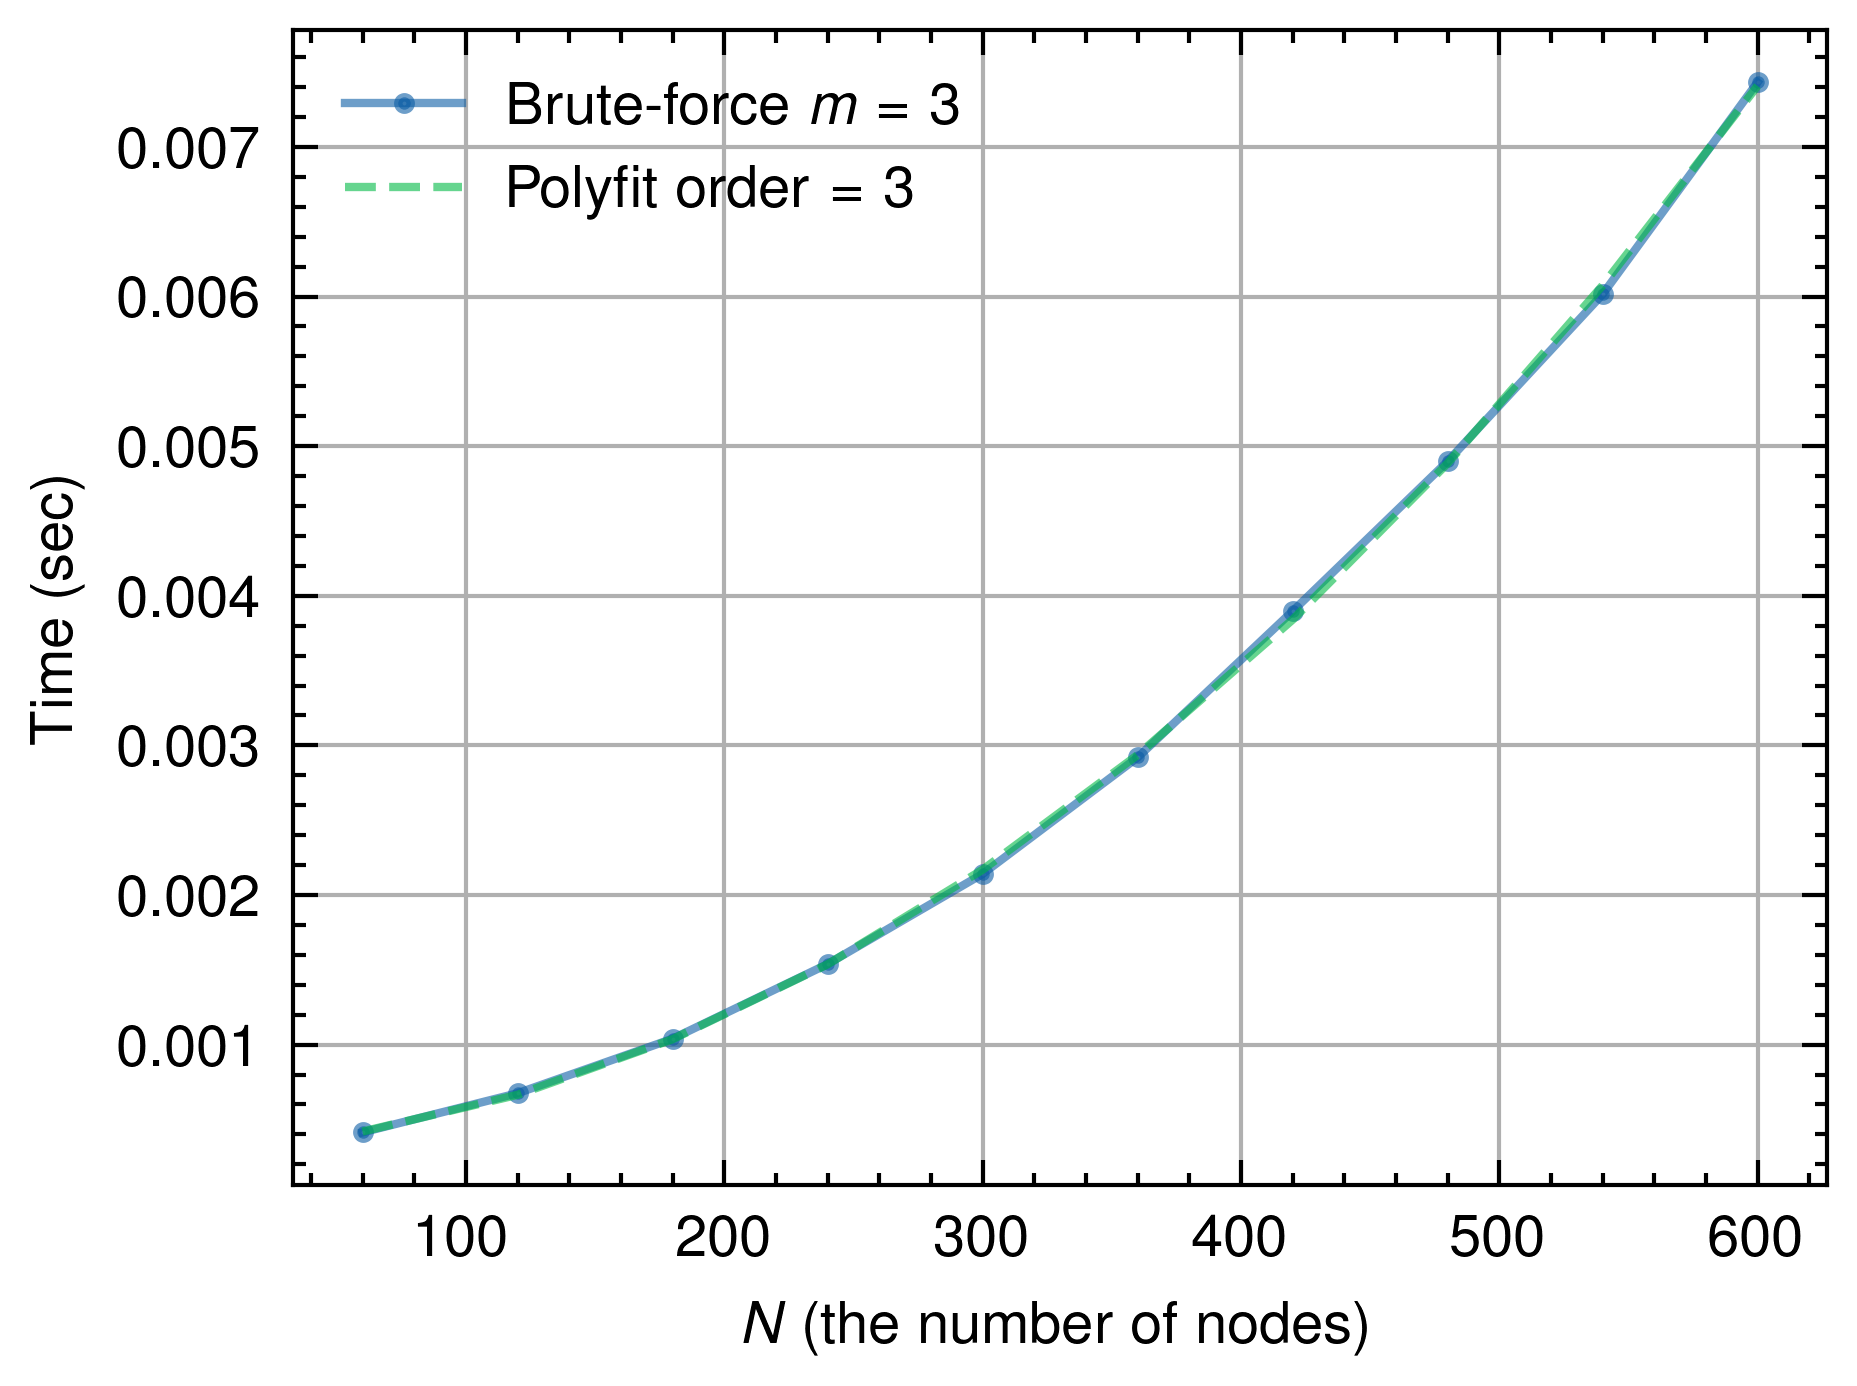

The file beside this chart, header and first rows:
command, mean, stddev, median, user, system, min, max, parameter_N
./target/release/free_body_1d_bruteforce…, 0.0004135, 0.0001143, 0.0003991, 0.0007139, 0.0003441, 0.0001824, 0.0009097, 60
./target/release/free_body_1d_bruteforce…, 0.0006749, 0.0001318, 0.0006699, 0.0008472, 0.0004046, 0.0004049, 0.001305, 120
./target/release/free_body_1d_bruteforce…, 0.001039, 0.0001284, 0.00102, 0.001024, 0.000584, 0.0006769, 0.002041, 180
./target/release/free_body_1d_bruteforce…, 0.001538, 0.0001473, 0.001511, 0.001178, 0.0009647, 0.001208, 0.002678, 240
./target/release/free_body_1d_bruteforce…, 0.00214, 0.0001578, 0.002115, 0.001612, 0.001098, 0.001692, 0.003202, 300
./target/release/free_body_1d_bruteforce…, 0.002919, 0.000183, 0.00289, 0.001907, 0.001498, 0.002417, 0.005192, 360
./target/release/free_body_1d_bruteforce…, 0.003897, 0.0002248, 0.003856, 0.002364, 0.001978, 0.003368, 0.005934, 420
./target/release/free_body_1d_bruteforce…, 0.004898, 0.000204, 0.004862, 0.003065, 0.00199, 0.004467, 0.00569, 480
./target/release/free_body_1d_bruteforce…, 0.006015, 0.0002517, 0.005972, 0.003569, 0.002545, 0.00556, 0.006789, 540
./target/release/free_body_1d_bruteforce…, 0.007432, 0.000272, 0.007402, 0.00436, 0.003173, 0.006862, 0.008746, 600
